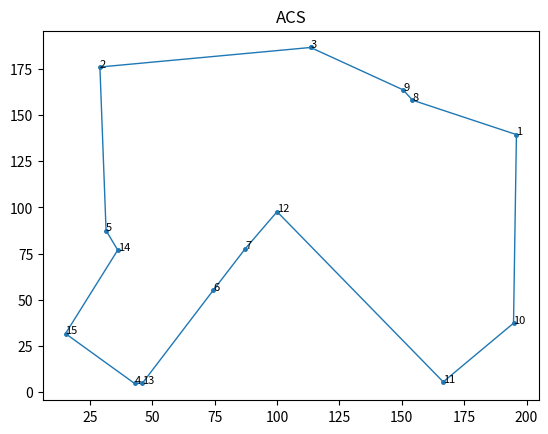

Write Python code to recreate this figure. (Note: this script raises an exception after producing the figure.)
import math
import random
from matplotlib import pyplot as plt


class SolveTSPUsingACO:
    class Edge:
        def __init__(self, a, b, weight, initial_pheromone):
            self.a = a
            self.b = b
            self.weight = weight
            self.pheromone = initial_pheromone

    class Ant:
        def __init__(self, alpha, beta, num_nodes, edges):
            self.alpha = alpha  # 控制信息素浓度
            self.beta = beta  # 控制启发式信息
            self.num_nodes = num_nodes  # 节点数量
            self.edges = edges  # 节点信息矩阵
            self.tour = None  # 路径
            self.distance = 0.0  # 距离

        def _select_node(self):
            roulette_wheel = 0.0
            unvisited_nodes = [node for node in range(self.num_nodes) if node not in self.tour]
            heuristic_total = 0.0
            for unvisited_node in unvisited_nodes:
                heuristic_total += self.edges[self.tour[-1]][unvisited_node].weight
            for unvisited_node in unvisited_nodes:
                roulette_wheel += pow(self.edges[self.tour[-1]][unvisited_node].pheromone, self.alpha) * \
                                  pow((heuristic_total / self.edges[self.tour[-1]][unvisited_node].weight), self.beta)
            random_value = random.uniform(0.0, roulette_wheel)
            wheel_position = 0.0
            for unvisited_node in unvisited_nodes:
                wheel_position += pow(self.edges[self.tour[-1]][unvisited_node].pheromone, self.alpha) * \
                                  pow((heuristic_total / self.edges[self.tour[-1]][unvisited_node].weight), self.beta)
                if wheel_position >= random_value:
                    return unvisited_node

        def find_tour(self):
            self.tour = [random.randint(0, self.num_nodes - 1)]
            while len(self.tour) < self.num_nodes:
                self.tour.append(self._select_node())
            return self.tour

        def get_distance(self):
            self.distance = 0.0
            for i in range(self.num_nodes):
                self.distance += self.edges[self.tour[i]][self.tour[(i + 1) % self.num_nodes]].weight
            return self.distance

    def __init__(self, mode='ACS', colony_size=10, elitist_weight=1.0, min_scaling_factor=0.001, alpha=1.0, beta=3.0,
                 rho=0.1, pheromone_deposit_weight=1.0, initial_pheromone=1.0, steps=100, nodes=None, labels=None):
        # ACO模式
        self.mode = mode
        # 蚁群数量
        self.colony_size = colony_size
        # 精英权重
        self.elitist_weight = elitist_weight
        # 最小尺度因子
        self.min_scaling_factor = min_scaling_factor
        self.rho = rho
        # 信息素释放权重
        self.pheromone_deposit_weight = pheromone_deposit_weight
        # steps
        self.steps = steps
        # 节点数量
        self.num_nodes = len(nodes)
        # 节点信息
        self.nodes = nodes

        # 节点索引
        if labels is not None:
            self.labels = labels
        else:
            self.labels = range(1, self.num_nodes + 1)

        # 城市关联矩阵
        self.edges = [[None] * self.num_nodes for _ in range(self.num_nodes)]
        # 构建边信息类，包含物理距离和信息素
        for i in range(self.num_nodes):
            for j in range(i + 1, self.num_nodes):
                self.edges[i][j] = self.edges[j][i] = self.Edge(i, j, math.sqrt(
                    pow(self.nodes[i][0] - self.nodes[j][0], 2.0) + pow(self.nodes[i][1] - self.nodes[j][1], 2.0)),
                                                                initial_pheromone)

        # 构建蚁群
        self.ants = [self.Ant(alpha, beta, self.num_nodes, self.edges) for _ in range(self.colony_size)]
        self.global_best_tour = None
        self.global_best_distance = float("inf")

    def _add_pheromone(self, tour, distance, weight=1.0):
        pheromone_to_add = self.pheromone_deposit_weight / distance
        for i in range(self.num_nodes):
            self.edges[tour[i]][tour[(i + 1) % self.num_nodes]].pheromone += weight * pheromone_to_add

    def _acs(self):
        for step in range(self.steps):
            # 遍历所有个体
            for ant in self.ants:
                self._add_pheromone(ant.find_tour(), ant.get_distance())
                if ant.distance < self.global_best_distance:
                    self.global_best_tour = ant.tour
                    self.global_best_distance = ant.distance
            #
            for i in range(self.num_nodes):
                for j in range(i + 1, self.num_nodes):
                    self.edges[i][j].pheromone *= (1.0 - self.rho)

    def _elitist(self):
        for step in range(self.steps):
            for ant in self.ants:
                self._add_pheromone(ant.find_tour(), ant.get_distance())
                if ant.distance < self.global_best_distance:
                    self.global_best_tour = ant.tour
                    self.global_best_distance = ant.distance
            self._add_pheromone(self.global_best_tour, self.global_best_distance, weight=self.elitist_weight)
            for i in range(self.num_nodes):
                for j in range(i + 1, self.num_nodes):
                    self.edges[i][j].pheromone *= (1.0 - self.rho)

    def _max_min(self):
        for step in range(self.steps):
            iteration_best_tour = None
            iteration_best_distance = float("inf")
            for ant in self.ants:
                ant.find_tour()
                if ant.get_distance() < iteration_best_distance:
                    iteration_best_tour = ant.tour
                    iteration_best_distance = ant.distance
            if float(step + 1) / float(self.steps) <= 0.75:
                self._add_pheromone(iteration_best_tour, iteration_best_distance)
                max_pheromone = self.pheromone_deposit_weight / iteration_best_distance
            else:
                if iteration_best_distance < self.global_best_distance:
                    self.global_best_tour = iteration_best_tour
                    self.global_best_distance = iteration_best_distance
                self._add_pheromone(self.global_best_tour, self.global_best_distance)
                max_pheromone = self.pheromone_deposit_weight / self.global_best_distance
            min_pheromone = max_pheromone * self.min_scaling_factor
            for i in range(self.num_nodes):
                for j in range(i + 1, self.num_nodes):
                    self.edges[i][j].pheromone *= (1.0 - self.rho)
                    if self.edges[i][j].pheromone > max_pheromone:
                        self.edges[i][j].pheromone = max_pheromone
                    elif self.edges[i][j].pheromone < min_pheromone:
                        self.edges[i][j].pheromone = min_pheromone

    def run(self):
        print('Started : {0}'.format(self.mode))
        if self.mode == 'ACS':
            self._acs()
        elif self.mode == 'Elitist':
            self._elitist()
        else:
            self._max_min()
        print('Ended : {0}'.format(self.mode))
        print('Sequence : <- {0} ->'.format(' - '.join(str(self.labels[i]) for i in self.global_best_tour)))
        print('Total distance travelled to complete the tour : {0}\n'.format(round(self.global_best_distance, 2)))

    def plot(self, line_width=1, point_radius=math.sqrt(2.0), annotation_size=8, dpi=120, save=True, name=None):
        x = [self.nodes[i][0] for i in self.global_best_tour]
        x.append(x[0])
        y = [self.nodes[i][1] for i in self.global_best_tour]
        y.append(y[0])
        plt.plot(x, y, linewidth=line_width)
        plt.scatter(x, y, s=math.pi * (point_radius ** 2.0))
        plt.title(self.mode)
        for i in self.global_best_tour:
            plt.annotate(self.labels[i], self.nodes[i], size=annotation_size)
        if save:
            if name is None:
                name = './tour_plots/{0}.png'.format(self.mode)
            plt.savefig(name, dpi=dpi)
        plt.show()
        plt.gcf().clear()


if __name__ == '__main__':
    # 蚁群数量
    _colony_size = 5
    _steps = 50
    _nodes = [(random.uniform(0, 200), random.uniform(0, 200)) for _ in range(0, 15)]
    print(_nodes)

    # 经典ACO
    acs = SolveTSPUsingACO(mode='ACS', colony_size=_colony_size, steps=_steps, nodes=_nodes)
    acs.run()
    acs.plot()

    xxx

    # 精英ACO
    elitist = SolveTSPUsingACO(mode='Elitist', colony_size=_colony_size, steps=_steps, nodes=_nodes)
    elitist.run()
    elitist.plot()

    # MaxMinACO
    max_min = SolveTSPUsingACO(mode='MaxMin', colony_size=_colony_size, steps=_steps, nodes=_nodes)
    max_min.run()
    max_min.plot()
